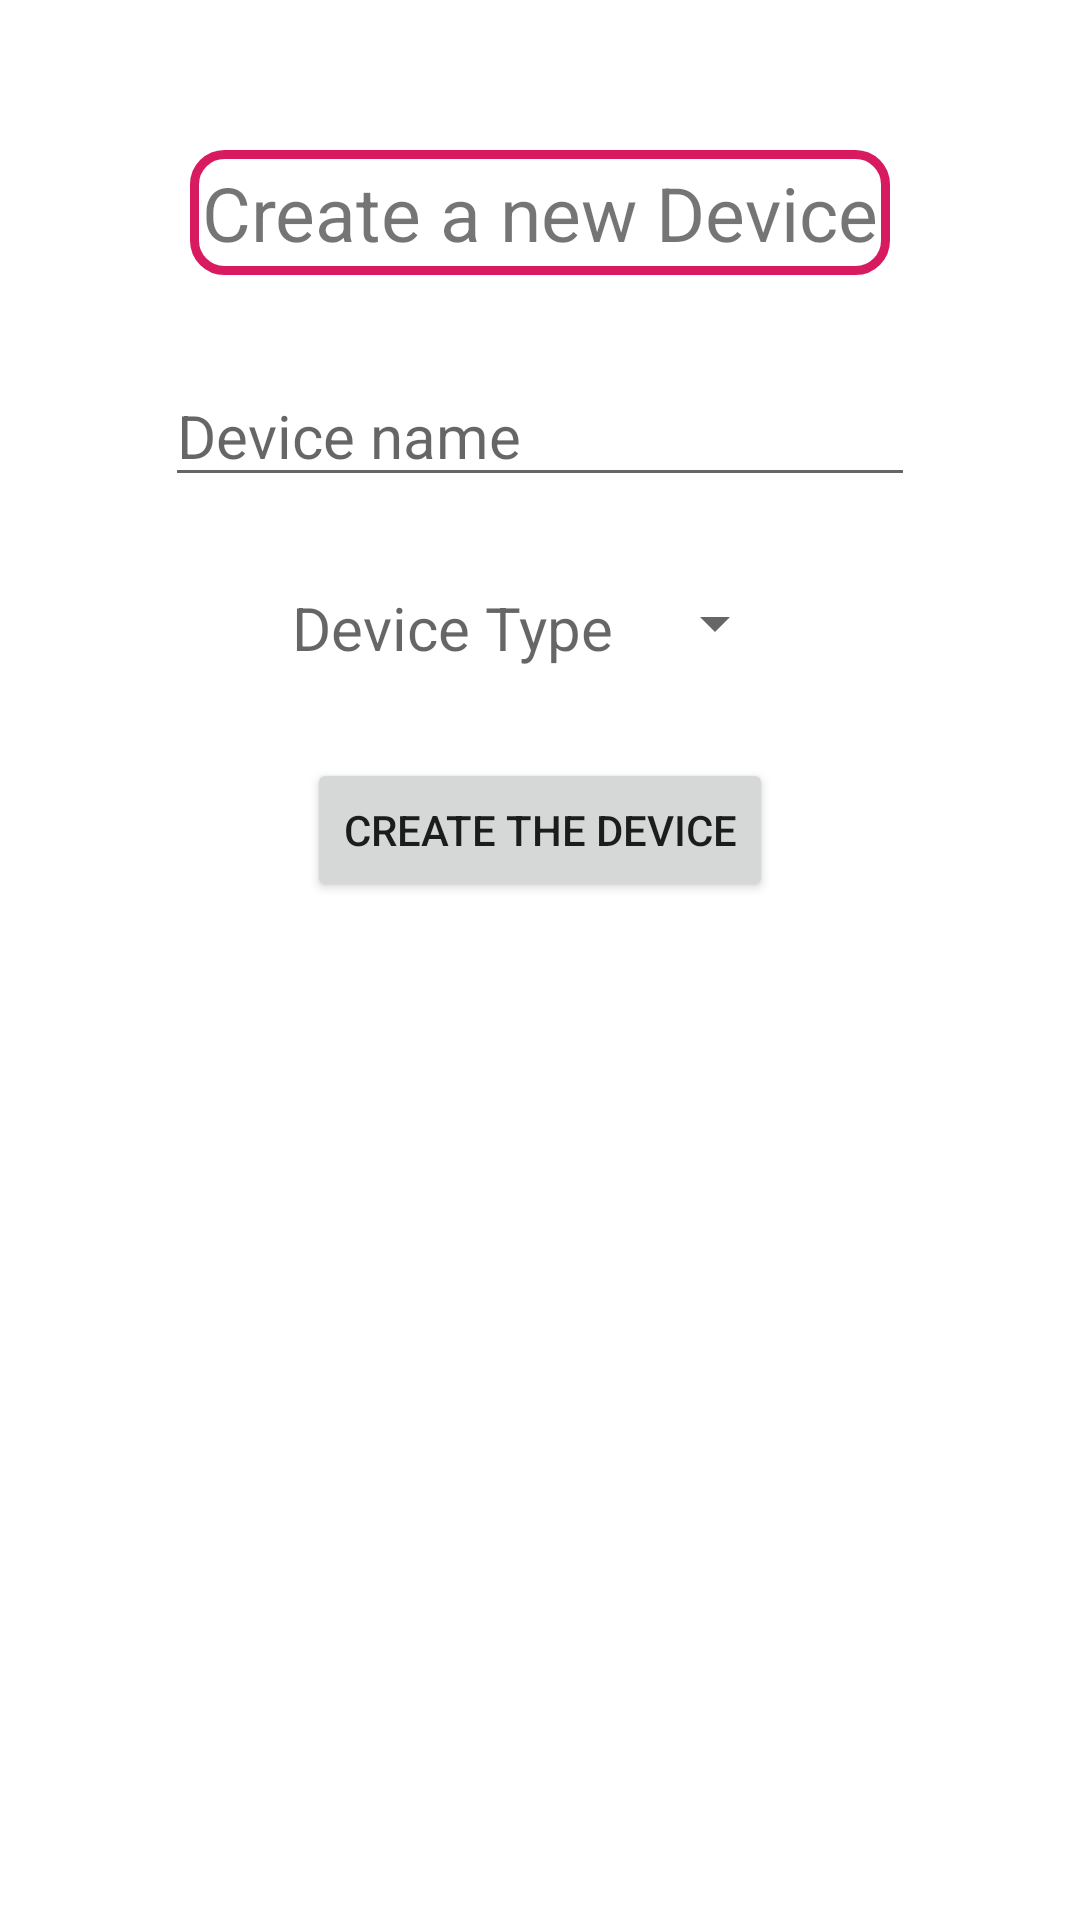

The Android layout XML behind this screen, and the referenced resources:
<!-- AndroidManifest.xml: application theme AppTheme -->
<!-- res/layout/fragment_create_device.xml -->
<?xml version="1.0" encoding="utf-8"?>
<FrameLayout xmlns:android="http://schemas.android.com/apk/res/android"
    xmlns:tools="http://schemas.android.com/tools"
    android:layout_width="match_parent"
    android:layout_height="match_parent"
    tools:context=".CreateDeviceFragment"
    android:background="@color/white"
    android:clickable="true">

    <LinearLayout
        android:layout_width="match_parent"
        android:layout_height="match_parent"
        android:orientation="vertical"
        android:layout_gravity="center">

        <TextView
            android:background="@drawable/frame"
            android:layout_width="wrap_content"
            android:layout_height="wrap_content"
            android:text="Create a new Device"
            android:layout_gravity="center"
            android:layout_marginTop="50dp"
            android:textSize="25dp"
            android:padding="4dp"/>

        <EditText
            android:id="@+id/CreateDeviceName"
            android:layout_width="250dp"
            android:layout_height="wrap_content"
            android:textSize="20dp"
            android:hint="Device name"
            android:layout_gravity="center"
            android:layout_marginTop="30dp"/>

        <LinearLayout
            android:layout_marginTop="30dp"
            android:layout_width="wrap_content"
            android:layout_height="wrap_content"
            android:orientation="horizontal"
            android:layout_gravity="center">

            <TextView
                android:layout_width="wrap_content"
                android:layout_height="wrap_content"
                android:hint="Device Type"
                android:textSize="20dp"
                android:layout_marginRight="10dp"/>
            <Spinner
                android:id="@+id/DeviceType_Fragment"
                android:layout_width="wrap_content"
                android:layout_height="wrap_content">
            </Spinner>
        </LinearLayout>

        <Button
            android:id="@+id/CreateDeviceButtonFragment"
            android:layout_marginTop="30dp"
            android:layout_width="wrap_content"
            android:layout_height="wrap_content"
            android:text="Create the Device"
            android:layout_gravity="center"/>
    </LinearLayout>


</FrameLayout>
<!-- resources referenced by this layout -->
<resources>
  <color name="white">#FFFFFF</color>
  <!-- drawable frame (drawable) -->
  <?xml version="1.0" encoding="utf-8"?>
  <shape xmlns:android="http://schemas.android.com/apk/res/android"
      android:shape="rectangle" >
  
      
      <solid
          android:color="@android:color/white" >
      </solid>
  
      
      <stroke
          android:width="3dp"
          android:color="@color/colorAccent">
      </stroke>
  
      
      <corners
          android:radius="10dp"   >
      </corners>
  </shape>
  <style name="AppTheme" parent="Theme.AppCompat.Light.NoActionBar">
          
          <item name="colorPrimary">@color/colorPrimary</item>
          <item name="colorPrimaryDark">@color/colorPrimaryDark</item>
          <item name="colorAccent">@color/colorAccent</item>
      </style>
  <color name="colorAccent">#D81B60</color>
  <color name="colorPrimary">#4dd2ff</color>
  <color name="colorPrimaryDark">#0099cc</color>
</resources>
